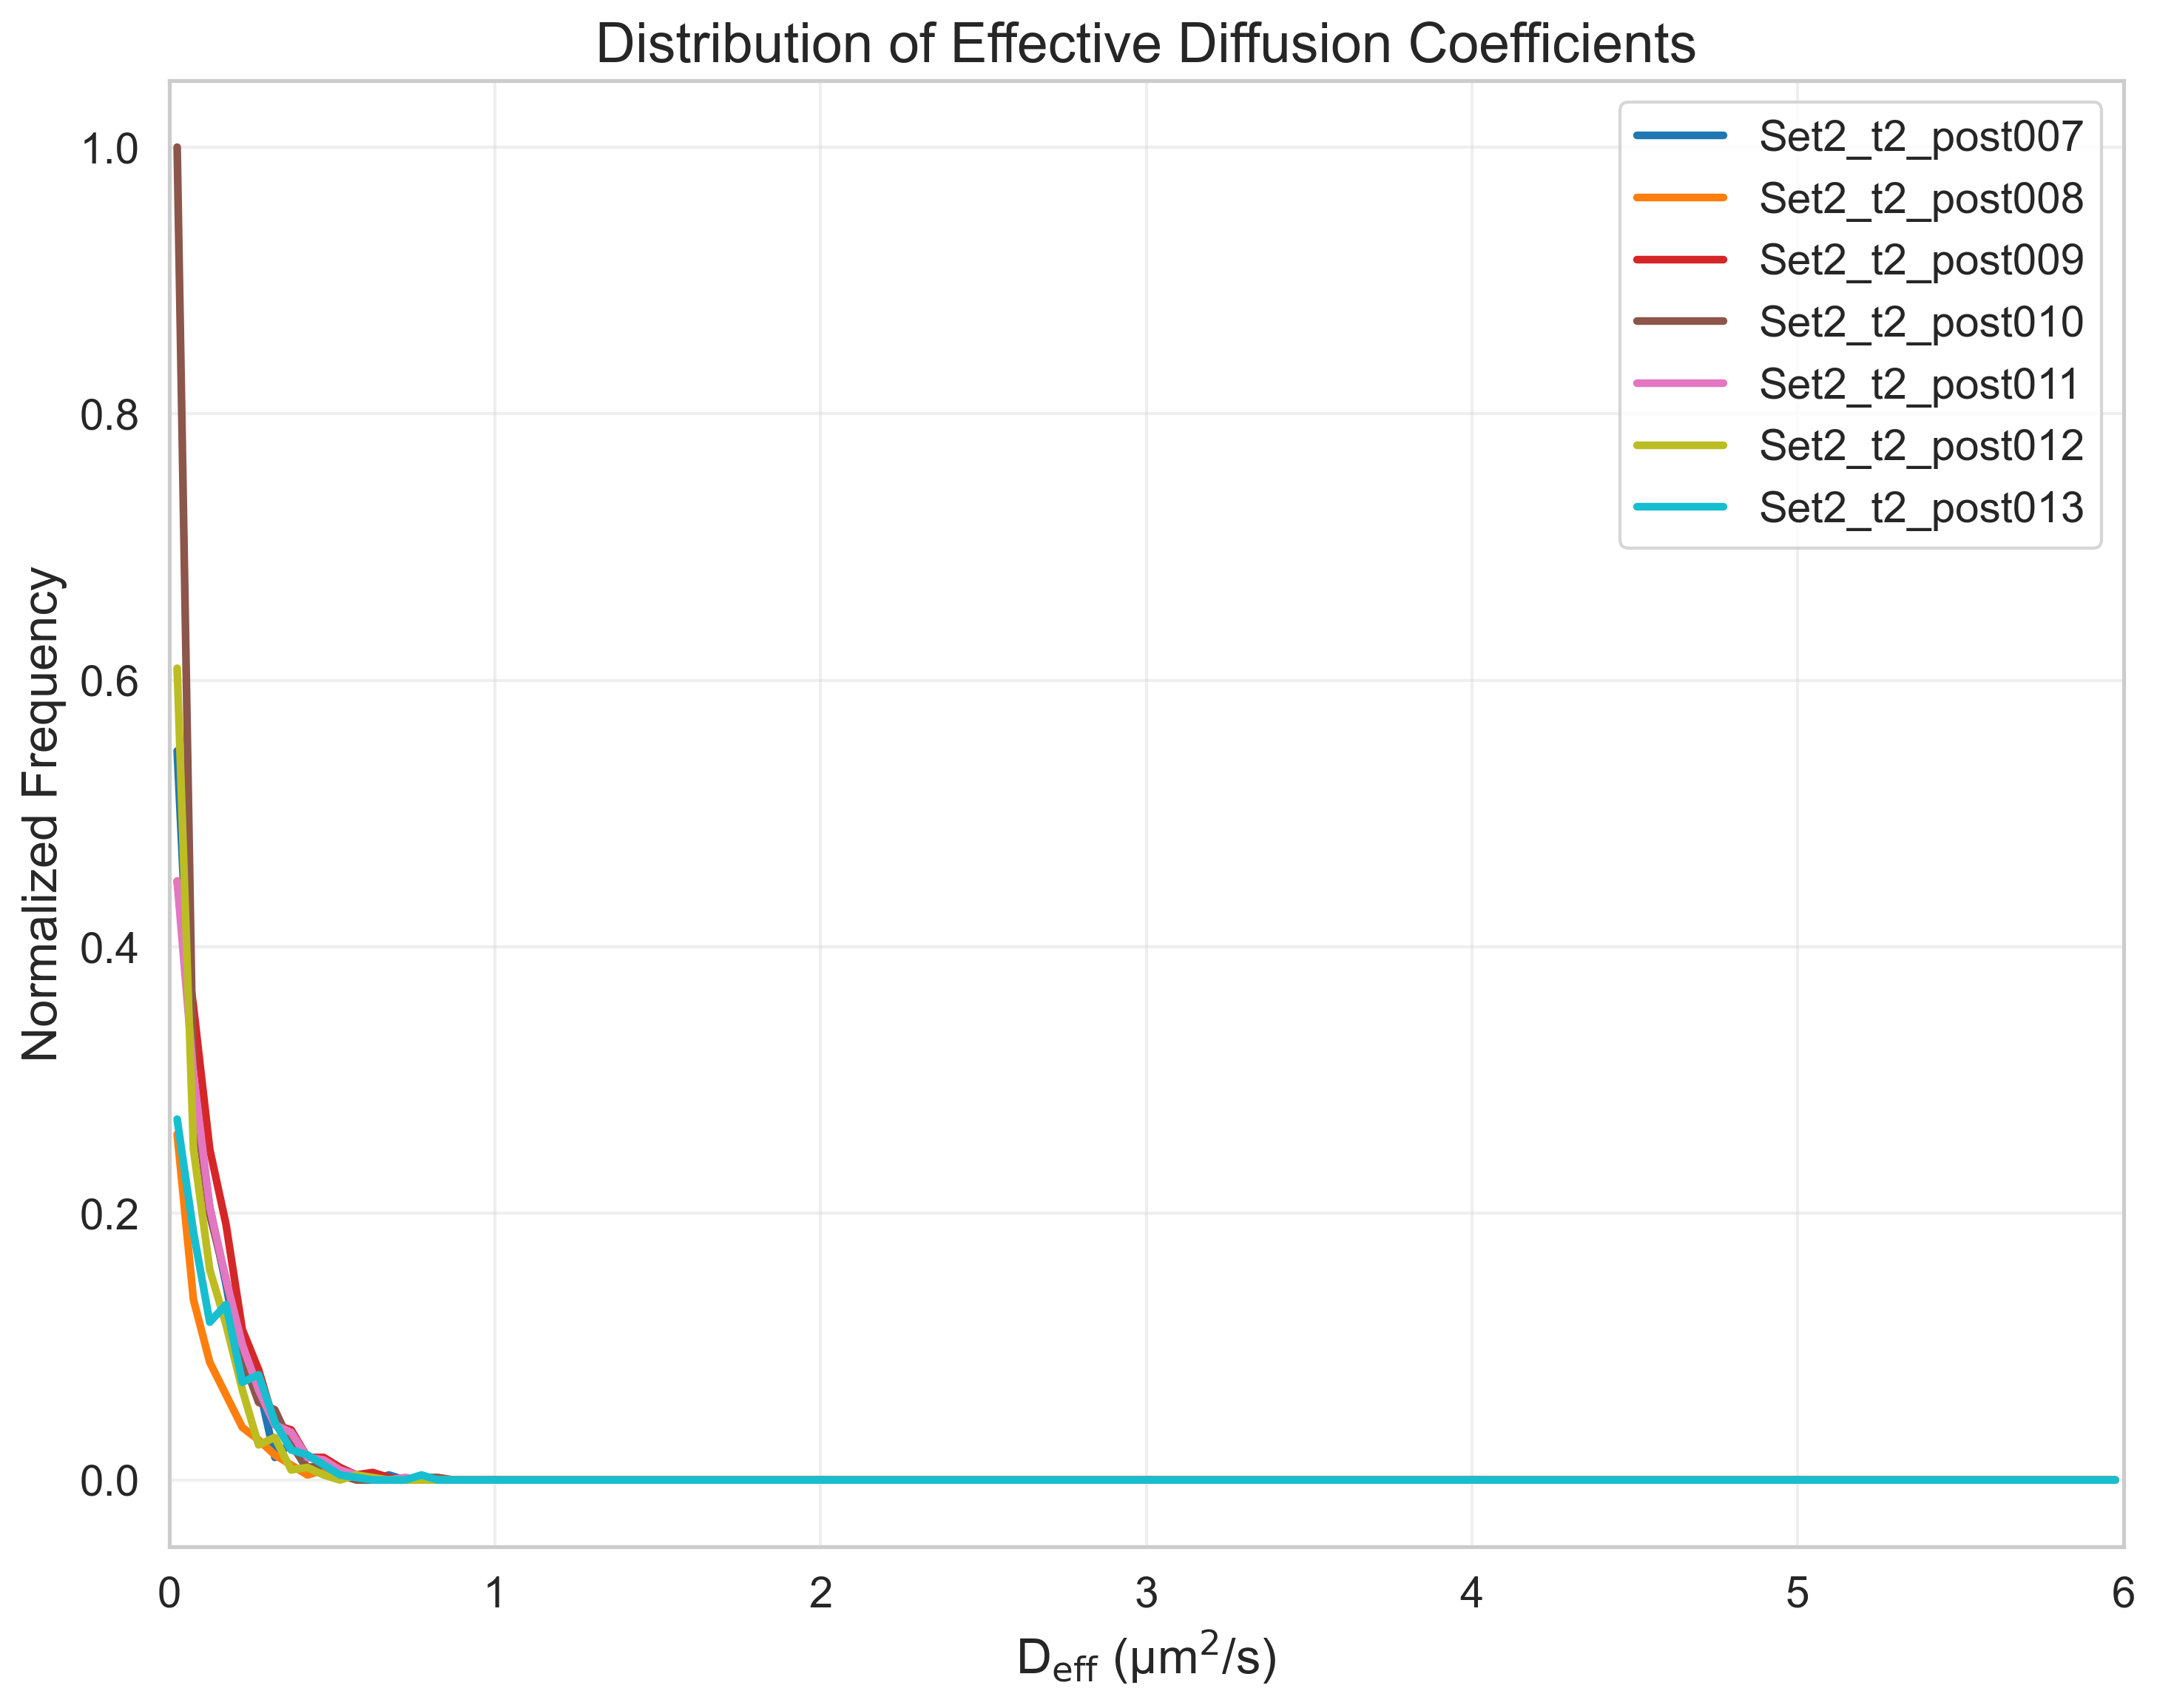

The file beside this chart, header and first rows:
FileName, DiffusionCoefficient, NormalizedFrequency
tracked_Traj_Set2_t2_post007.nd2_crop, 0.025, 0.547
tracked_Traj_Set2_t2_post007.nd2_crop, 0.075, 0.2914
tracked_Traj_Set2_t2_post007.nd2_crop, 0.125, 0.2049
tracked_Traj_Set2_t2_post007.nd2_crop, 0.175, 0.1466
tracked_Traj_Set2_t2_post007.nd2_crop, 0.225, 0.08083
tracked_Traj_Set2_t2_post007.nd2_crop, 0.275, 0.07143
tracked_Traj_Set2_t2_post007.nd2_crop, 0.325, 0.01692
tracked_Traj_Set2_t2_post007.nd2_crop, 0.375, 0.0282
tracked_Traj_Set2_t2_post007.nd2_crop, 0.425, 0.007519
tracked_Traj_Set2_t2_post007.nd2_crop, 0.475, 0.01316
tracked_Traj_Set2_t2_post007.nd2_crop, 0.525, 0.003759
tracked_Traj_Set2_t2_post007.nd2_crop, 0.575, 0.00188
tracked_Traj_Set2_t2_post007.nd2_crop, 0.625, 0.0
tracked_Traj_Set2_t2_post007.nd2_crop, 0.675, 0.003759
tracked_Traj_Set2_t2_post007.nd2_crop, 0.725, 0.0
tracked_Traj_Set2_t2_post007.nd2_crop, 0.775, 0.0
tracked_Traj_Set2_t2_post007.nd2_crop, 0.825, 0.0
tracked_Traj_Set2_t2_post007.nd2_crop, 0.875, 0.0
tracked_Traj_Set2_t2_post007.nd2_crop, 0.925, 0.0
tracked_Traj_Set2_t2_post007.nd2_crop, 0.975, 0.0
tracked_Traj_Set2_t2_post007.nd2_crop, 1.025, 0.0
tracked_Traj_Set2_t2_post007.nd2_crop, 1.075, 0.0
tracked_Traj_Set2_t2_post007.nd2_crop, 1.125, 0.0
tracked_Traj_Set2_t2_post007.nd2_crop, 1.175, 0.0
tracked_Traj_Set2_t2_post007.nd2_crop, 1.225, 0.0
tracked_Traj_Set2_t2_post007.nd2_crop, 1.275, 0.0
tracked_Traj_Set2_t2_post007.nd2_crop, 1.325, 0.0
tracked_Traj_Set2_t2_post007.nd2_crop, 1.375, 0.0
tracked_Traj_Set2_t2_post007.nd2_crop, 1.425, 0.0
tracked_Traj_Set2_t2_post007.nd2_crop, 1.475, 0.0
tracked_Traj_Set2_t2_post007.nd2_crop, 1.525, 0.0
tracked_Traj_Set2_t2_post007.nd2_crop, 1.575, 0.0
tracked_Traj_Set2_t2_post007.nd2_crop, 1.625, 0.0
tracked_Traj_Set2_t2_post007.nd2_crop, 1.675, 0.0
tracked_Traj_Set2_t2_post007.nd2_crop, 1.725, 0.0
tracked_Traj_Set2_t2_post007.nd2_crop, 1.775, 0.0
tracked_Traj_Set2_t2_post007.nd2_crop, 1.825, 0.0
tracked_Traj_Set2_t2_post007.nd2_crop, 1.875, 0.0
tracked_Traj_Set2_t2_post007.nd2_crop, 1.925, 0.0
tracked_Traj_Set2_t2_post007.nd2_crop, 1.975, 0.0
tracked_Traj_Set2_t2_post007.nd2_crop, 2.025, 0.0
tracked_Traj_Set2_t2_post007.nd2_crop, 2.075, 0.0
tracked_Traj_Set2_t2_post007.nd2_crop, 2.125, 0.0
tracked_Traj_Set2_t2_post007.nd2_crop, 2.175, 0.0
tracked_Traj_Set2_t2_post007.nd2_crop, 2.225, 0.0
tracked_Traj_Set2_t2_post007.nd2_crop, 2.275, 0.0
tracked_Traj_Set2_t2_post007.nd2_crop, 2.325, 0.0
tracked_Traj_Set2_t2_post007.nd2_crop, 2.375, 0.0
tracked_Traj_Set2_t2_post007.nd2_crop, 2.425, 0.0
tracked_Traj_Set2_t2_post007.nd2_crop, 2.475, 0.0
tracked_Traj_Set2_t2_post007.nd2_crop, 2.525, 0.0
tracked_Traj_Set2_t2_post007.nd2_crop, 2.575, 0.0
tracked_Traj_Set2_t2_post007.nd2_crop, 2.625, 0.0
tracked_Traj_Set2_t2_post007.nd2_crop, 2.675, 0.0
tracked_Traj_Set2_t2_post007.nd2_crop, 2.725, 0.0
tracked_Traj_Set2_t2_post007.nd2_crop, 2.775, 0.0
tracked_Traj_Set2_t2_post007.nd2_crop, 2.825, 0.0
tracked_Traj_Set2_t2_post007.nd2_crop, 2.875, 0.0
tracked_Traj_Set2_t2_post007.nd2_crop, 2.925, 0.0
tracked_Traj_Set2_t2_post007.nd2_crop, 2.975, 0.0
... 780 more rows
